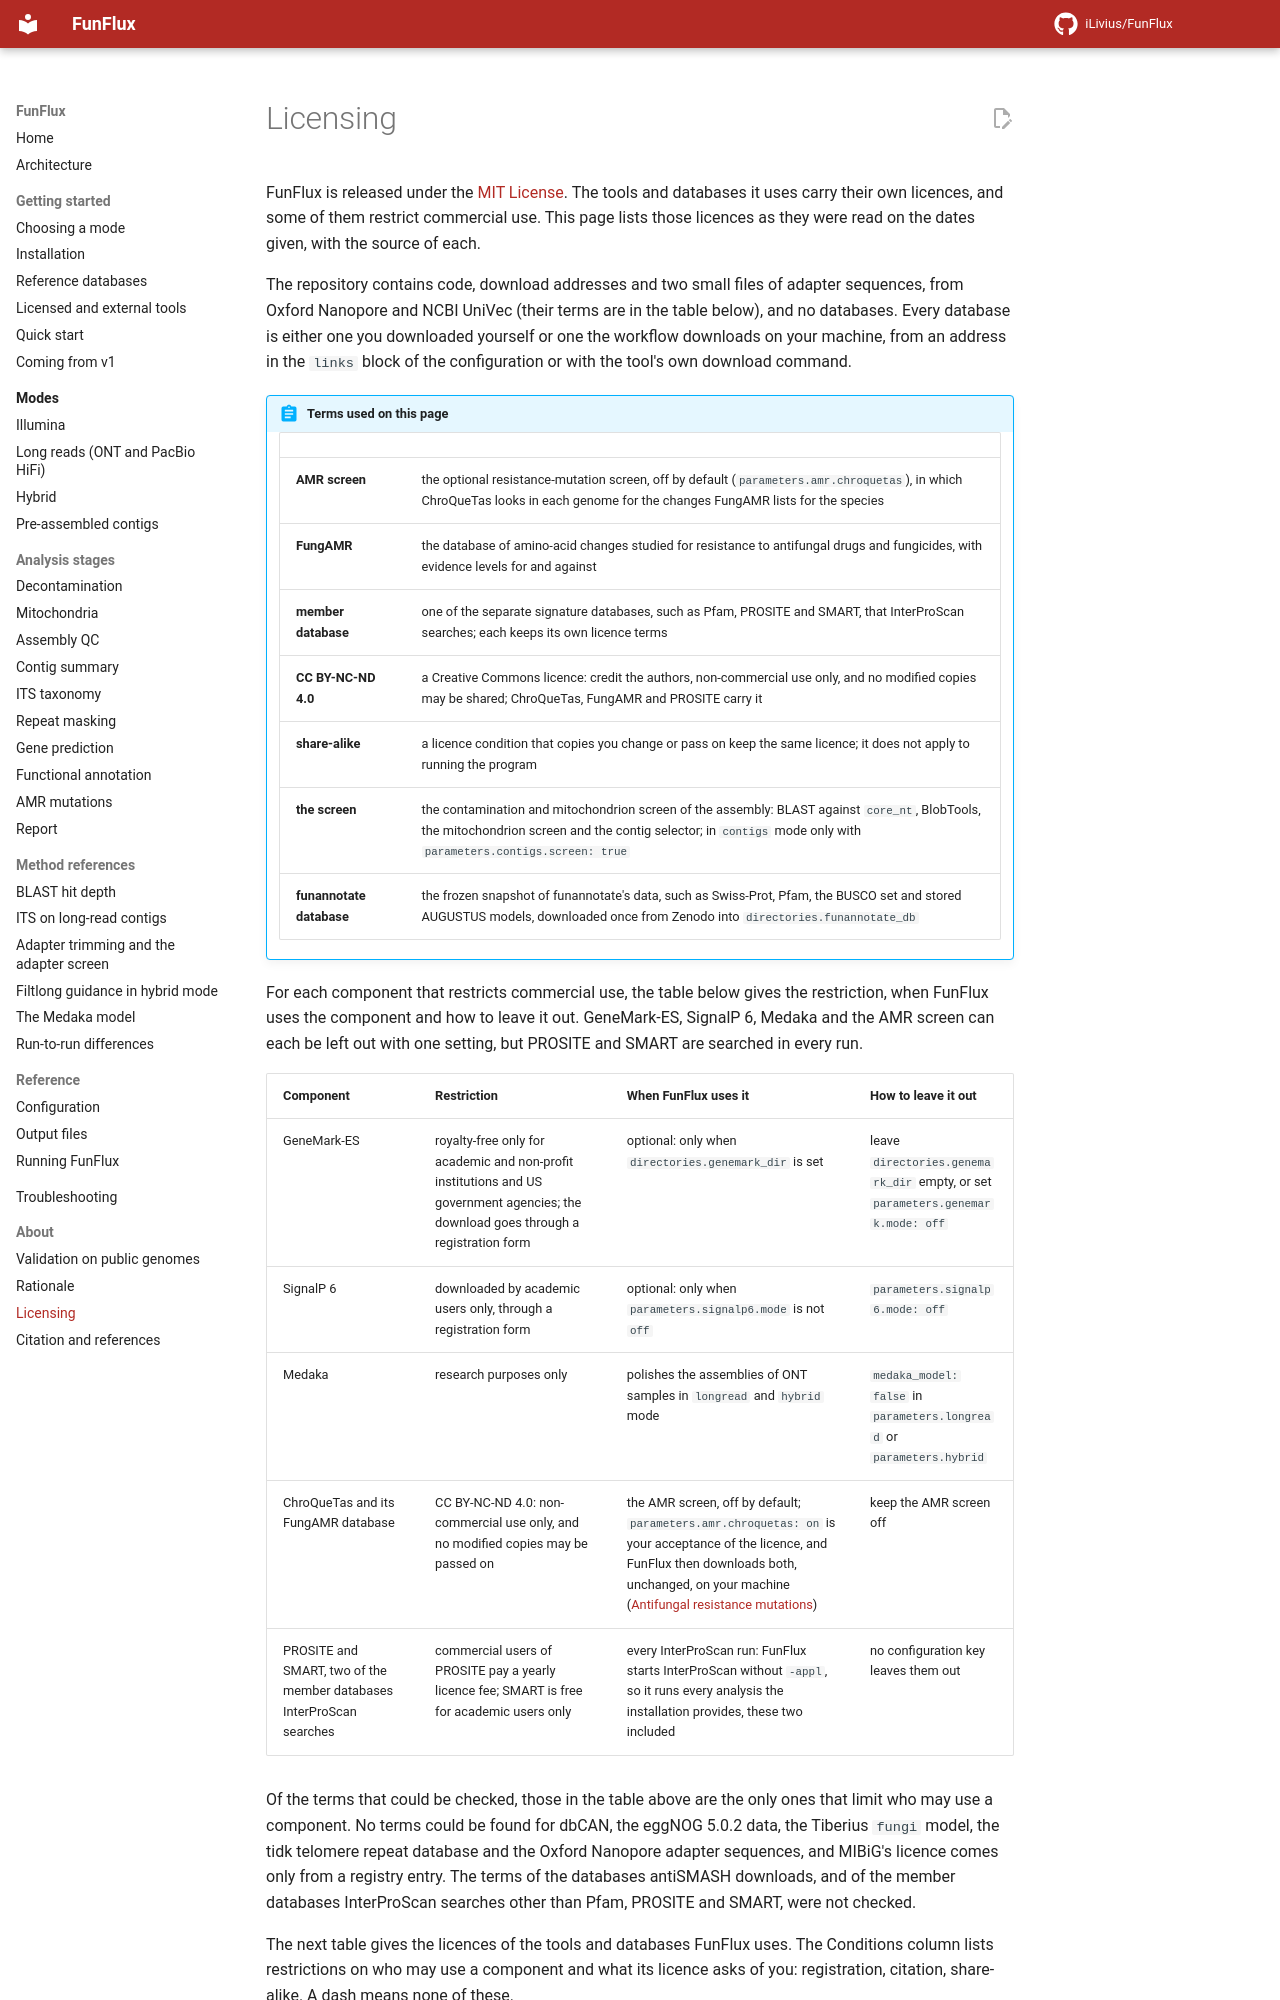

repository: iLivius/FunFlux · page: about/licensing/index.html · generator: mkdocs

# Licensing

FunFlux is released under the [MIT License](https://github.com/iLivius/FunFlux/blob/main/LICENSE).
The tools and databases it uses carry their own licences, and some of them restrict commercial
use. This page lists those licences as they were read on the dates given, with the source of each.

The repository contains code, download addresses and two small files of adapter sequences, from
Oxford Nanopore and NCBI UniVec (their terms are in the table below), and no databases. Every
database is either one you downloaded yourself or one the workflow downloads on your machine, from
an address in the `links` block of the configuration or with the tool's own download command.

!!! abstract "Terms used on this page"

    | | |
    |---|---|
    | **AMR screen** | the optional resistance-mutation screen, off by default (`parameters.amr.chroquetas`), in which ChroQueTas looks in each genome for the changes FungAMR lists for the species |
    | **FungAMR** | the database of amino-acid changes studied for resistance to antifungal drugs and fungicides, with evidence levels for and against |
    | **member database** | one of the separate signature databases, such as Pfam, PROSITE and SMART, that InterProScan searches; each keeps its own licence terms |
    | **CC BY-NC-ND 4.0** | a Creative Commons licence: credit the authors, non-commercial use only, and no modified copies may be shared; ChroQueTas, FungAMR and PROSITE carry it |
    | **share-alike** | a licence condition that copies you change or pass on keep the same licence; it does not apply to running the program |
    | **the screen** | the contamination and mitochondrion screen of the assembly: BLAST against `core_nt`, BlobTools, the mitochondrion screen and the contig selector; in `contigs` mode only with `parameters.contigs.screen: true` |
    | **funannotate database** | the frozen snapshot of funannotate's data, such as Swiss-Prot, Pfam, the BUSCO set and stored AUGUSTUS models, downloaded once from Zenodo into `directories.funannotate_db` |

For each component that restricts commercial use, the table below gives the restriction, when
FunFlux uses the component and how to leave it out. GeneMark-ES, SignalP 6, Medaka and the AMR
screen can each be left out with one setting, but PROSITE and SMART are searched in every run.

| Component | Restriction | When FunFlux uses it | How to leave it out |
|---|---|---|---|
| GeneMark-ES | royalty-free only for academic and non-profit institutions and US government agencies; the download goes through a registration form | optional: only when `directories.genemark_dir` is set | leave `directories.genemark_dir` empty, or set `parameters.genemark.mode: off` |
| SignalP 6 | downloaded by academic users only, through a registration form | optional: only when `parameters.signalp6.mode` is not `off` | `parameters.signalp6.mode: off` |
| Medaka | research purposes only | polishes the assemblies of ONT samples in `longread` and `hybrid` mode | `medaka_model: false` in `parameters.longread` or `parameters.hybrid` |
| ChroQueTas and its FungAMR database | CC BY-NC-ND 4.0: non-commercial use only, and no modified copies may be passed on | the AMR screen, off by default; `parameters.amr.chroquetas: on` is your acceptance of the licence, and FunFlux then downloads both, unchanged, on your machine ([Antifungal resistance mutations](../analysis/amr.md#licence)) | keep the AMR screen off |
| PROSITE and SMART, two of the member databases InterProScan searches | commercial users of PROSITE pay a yearly licence fee; SMART is free for academic users only | every InterProScan run: FunFlux starts InterProScan without `-appl`, so it runs every analysis the installation provides, these two included | no configuration key leaves them out |
